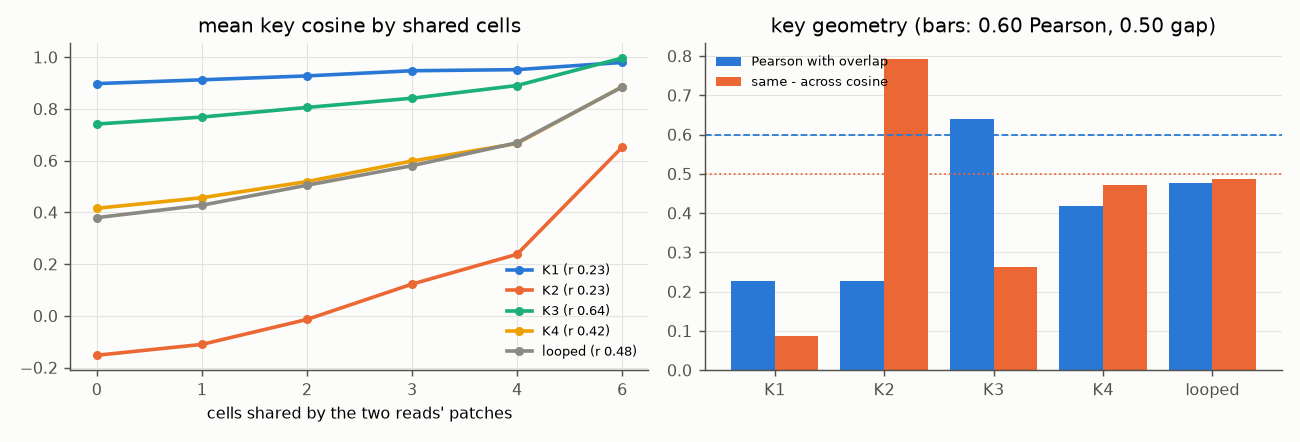

Values plotted in this chart, from the file beside it:
variant, cos_overlap_0, cos_overlap_1, cos_overlap_2, cos_overlap_3, cos_overlap_4, cos_overlap_6, pearson, gap, spearman_levels
K1, 0.8977, 0.9124, 0.9275, 0.9475, 0.9517, 0.9796, 0.2275, 0.08766, 1.0
K2, -0.1526, -0.1106, -0.01419, 0.1225, 0.2379, 0.6516, 0.2265, 0.7929, 1.0
K3, 0.7414, 0.7684, 0.8055, 0.8412, 0.8904, 0.9965, 0.6384, 0.2632, 1.0
K4, 0.4157, 0.4565, 0.5188, 0.5983, 0.6662, 0.8855, 0.4183, 0.4705, 1.0
looped, 0.3795, 0.4276, 0.5048, 0.5803, 0.6689, 0.8844, 0.476, 0.4876, 1.0
